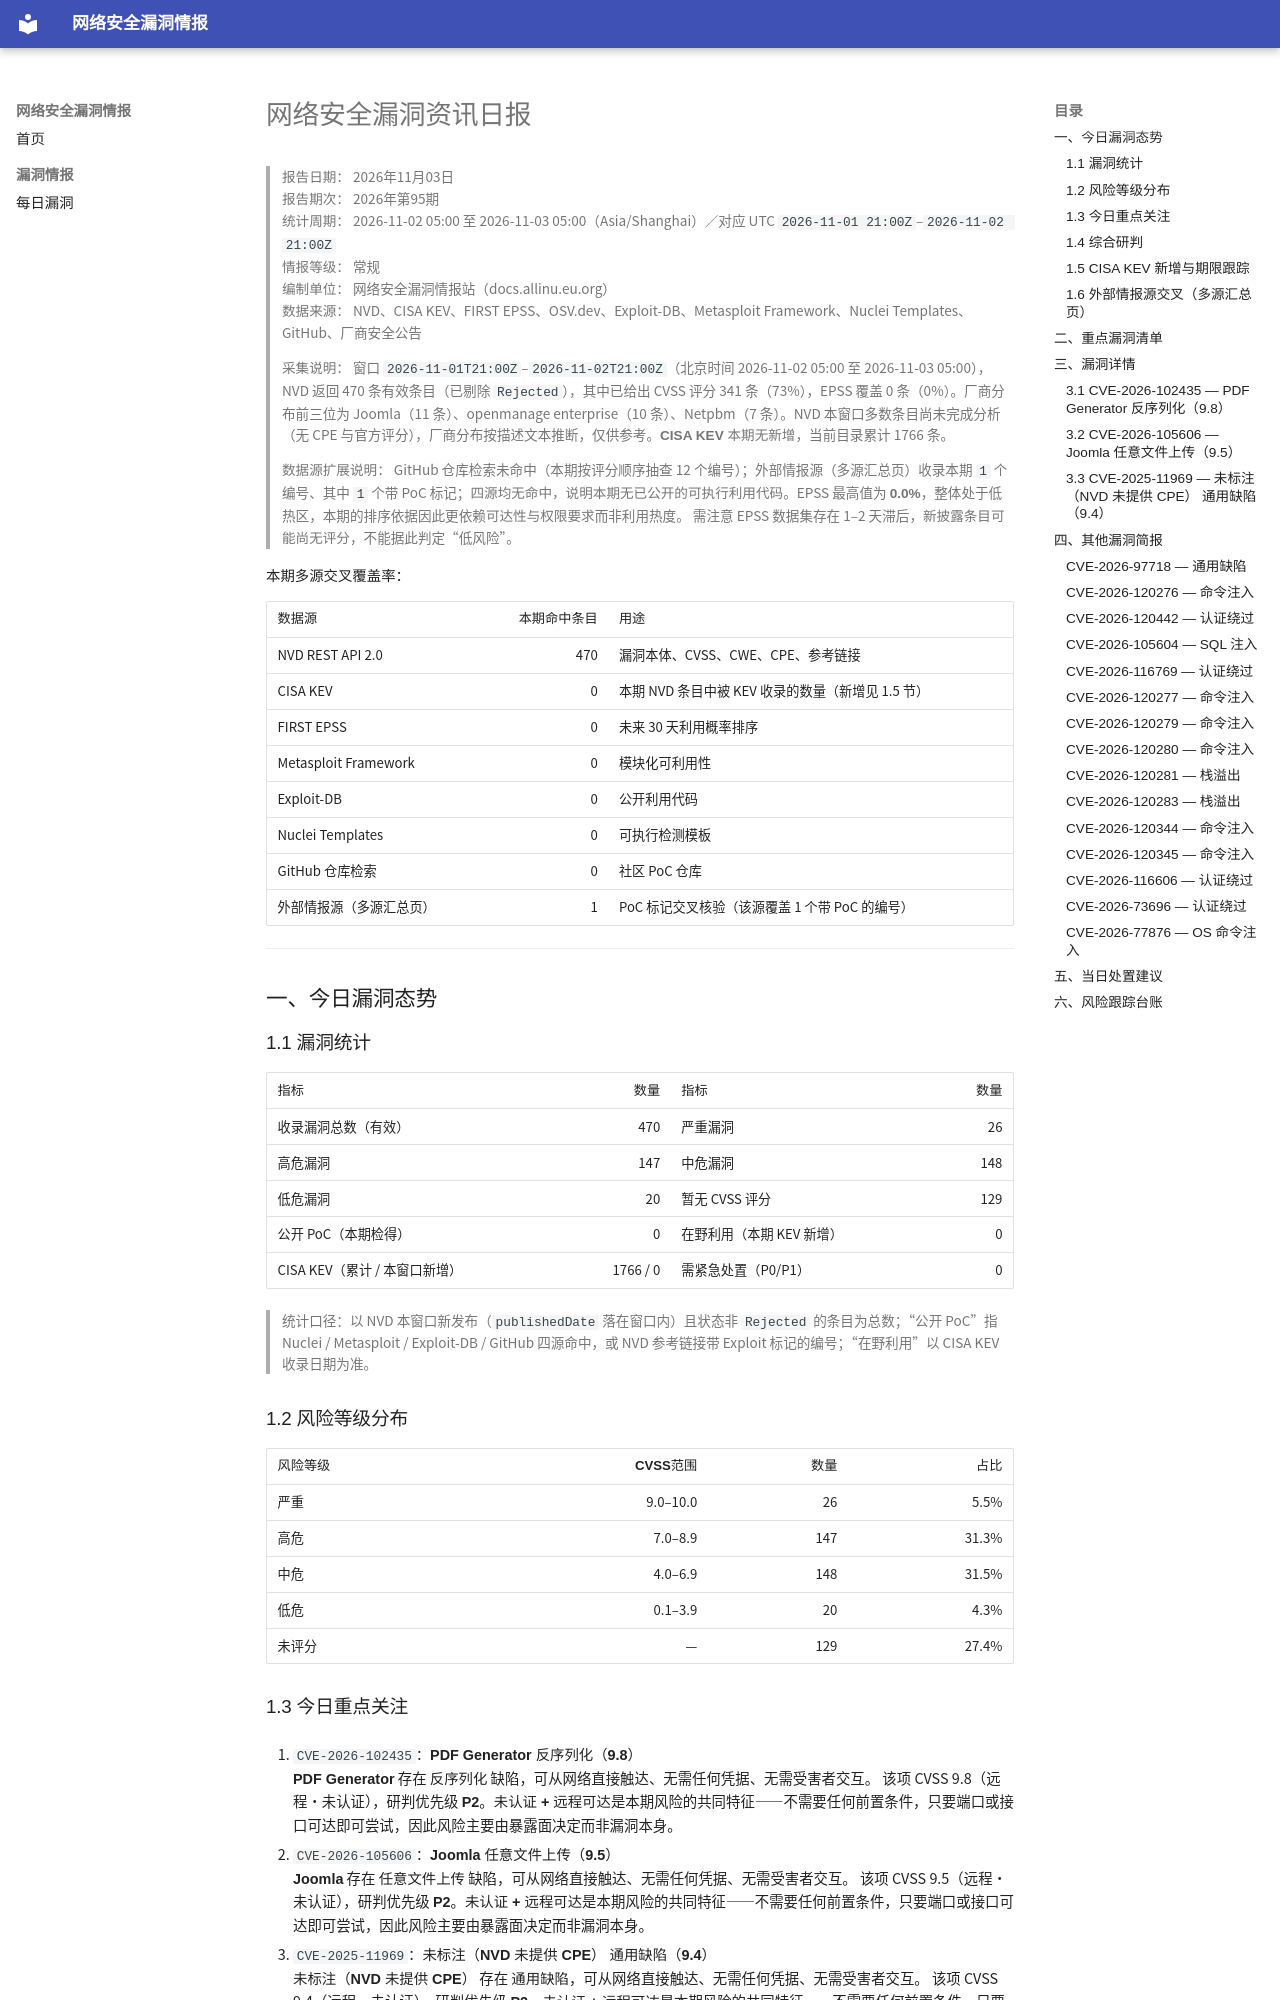

repository: allinu/security-docs · page: vulnerabilities/2026-11-03/index.html · generator: mkdocs

---
title: 网络安全漏洞资讯日报
date: 2026-11-03
description: 2026年11月03日网络安全漏洞、公开PoC、在野利用及修复信息汇总
tags:
  - 漏洞情报
  - CVE
  - 网络安全日报
---

# 网络安全漏洞资讯日报

> **报告日期：** 2026年11月03日  
> **报告期次：** 2026年第95期  
> **统计周期：** 2026-11-02 05:00 至 2026-11-03 05:00（Asia/Shanghai）／对应 UTC `2026-11-01 21:00Z`–`2026-11-02 21:00Z`  
> **情报等级：** 常规  
> **编制单位：** 网络安全漏洞情报站（docs.allinu.eu.org）  
> **数据来源：** NVD、CISA KEV、FIRST EPSS、OSV.dev、Exploit-DB、Metasploit Framework、Nuclei Templates、GitHub、厂商安全公告

> **采集说明：** 窗口 `2026-11-01T21:00Z`–`2026-11-02T21:00Z`（北京时间 2026-11-02 05:00 至 2026-11-03 05:00），NVD 返回 470 条有效条目（已剔除 `Rejected`），其中已给出 CVSS 评分 341 条（73%），EPSS 覆盖 0 条（0%）。厂商分布前三位为 Joomla（11 条）、openmanage enterprise（10 条）、Netpbm（7 条）。NVD 本窗口多数条目尚未完成分析（无 CPE 与官方评分），厂商分布按描述文本推断，仅供参考。**CISA KEV 本期无新增**，当前目录累计 1766 条。

> **数据源扩展说明：** GitHub 仓库检索未命中（本期按评分顺序抽查 12 个编号）；外部情报源（多源汇总页）收录本期 `1` 个编号、其中 `1` 个带 PoC 标记；**四源均无命中，说明本期无已公开的可执行利用代码**。EPSS 最高值为 **0.0%**，整体处于低热区，本期的排序依据因此更依赖**可达性与权限要求**而非利用热度。 需注意 EPSS 数据集存在 1–2 天滞后，**新披露条目可能尚无评分**，不能据此判定“低风险”。

**本期多源交叉覆盖率：**

| 数据源 | 本期命中条目 | 用途 |
| --- | ---: | --- |
| NVD REST API 2.0 | 470 | 漏洞本体、CVSS、CWE、CPE、参考链接 |
| CISA KEV | 0 | 本期 NVD 条目中被 KEV 收录的数量（新增见 1.5 节） |
| FIRST EPSS | 0 | 未来 30 天利用概率排序 |
| Metasploit Framework | 0 | 模块化可利用性 |
| Exploit-DB | 0 | 公开利用代码 |
| Nuclei Templates | 0 | 可执行检测模板 |
| GitHub 仓库检索 | 0 | 社区 PoC 仓库 |
| 外部情报源（多源汇总页） | 1 | PoC 标记交叉核验（该源覆盖 1 个带 PoC 的编号） |

---

## 一、今日漏洞态势

### 1.1 漏洞统计

| 指标 | 数量 | 指标 | 数量 |
| --- | ---: | --- | ---: |
| 收录漏洞总数（有效） | 470 | 严重漏洞 | 26 |
| 高危漏洞 | 147 | 中危漏洞 | 148 |
| 低危漏洞 | 20 | 暂无 CVSS 评分 | 129 |
| 公开 PoC（本期检得） | 0 | 在野利用（本期 KEV 新增） | 0 |
| CISA KEV（累计 / 本窗口新增） | 1766 / 0 | 需紧急处置（P0/P1） | 0 |

> 统计口径：以 NVD 本窗口新发布（`publishedDate` 落在窗口内）且状态非 `Rejected` 的条目为总数；“公开 PoC”指 Nuclei / Metasploit / Exploit-DB / GitHub 四源命中，或 NVD 参考链接带 Exploit 标记的编号；“在野利用”以 CISA KEV 收录日期为准。

### 1.2 风险等级分布

| 风险等级 | CVSS范围 | 数量 | 占比 |
| --- | ---: | ---: | ---: |
| 严重 | 9.0–10.0 | 26 | 5.5% |
| 高危 | 7.0–8.9 | 147 | 31.3% |
| 中危 | 4.0–6.9 | 148 | 31.5% |
| 低危 | 0.1–3.9 | 20 | 4.3% |
| 未评分 | — | 129 | 27.4% |
